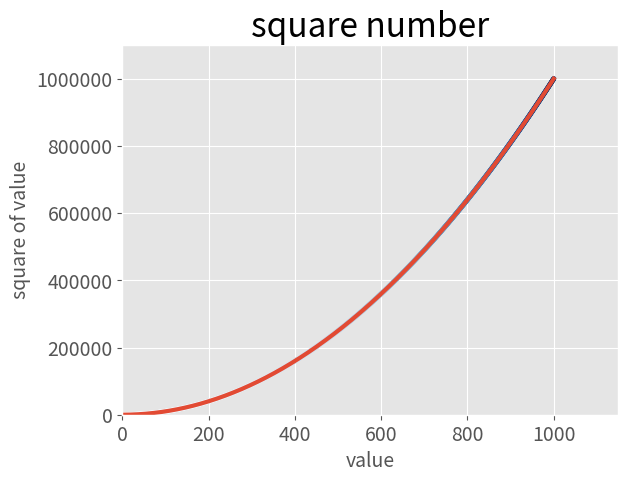

This figure's Python source:
import matplotlib.pyplot as plt

plt.style.use( 'ggplot')
x_value=range(1,1001)
y_value=[x**2 for x in x_value]


fig,ax=plt.subplots()

ax.scatter(x_value,y_value,c=y_value,cmap=plt.cm.Blues,s=10)

ax.plot(x_value,y_value,linewidth=3)

#set chart title and lable axes.
ax.set_title("square number",fontsize=24)
ax.set_xlabel("value",fontsize=14)
ax.set_ylabel("square of value", fontsize=14)
#set the range for each axis.
ax.axis([0,1150,0,1_100_000])
ax.ticklabel_format(style='plain')

#set size of thik labels.
ax.tick_params(labelsize=14)
plt.savefig('squars_plot.png',bbox_inches='tight')
plt.show()


'''['Solarize_Light2', '_classic_test_patch', '_mpl-gallery', '_mpl-gallery-nogrid', 'bmh', 'classic', 
'dark_background', 'fast', 'fivethirtyeight', 'ggplot', 'grayscale', 'seaborn-v0_8', 'seaborn-v0_8-bright', 'seaborn-v0_8-colorblind', 'seaborn-v0_8-dark', 'seaborn-v0_8-dark-palette', 'seaborn-v0_8-darkgrid', 'seaborn-v0_8-deep', 'seaborn-v0_8-muted', 'seaborn-v0_8-notebook', 'seaborn-v0_8-paper', 
'seaborn-v0_8-pastel', 'seaborn-v0_8-poster', 'seaborn-v0_8-talk', 'seaborn-v0_8-ticks', 'seaborn-v0_8-white', 'seaborn-v0_8-whitegrid', 'tableau-colorblind10']
'''
